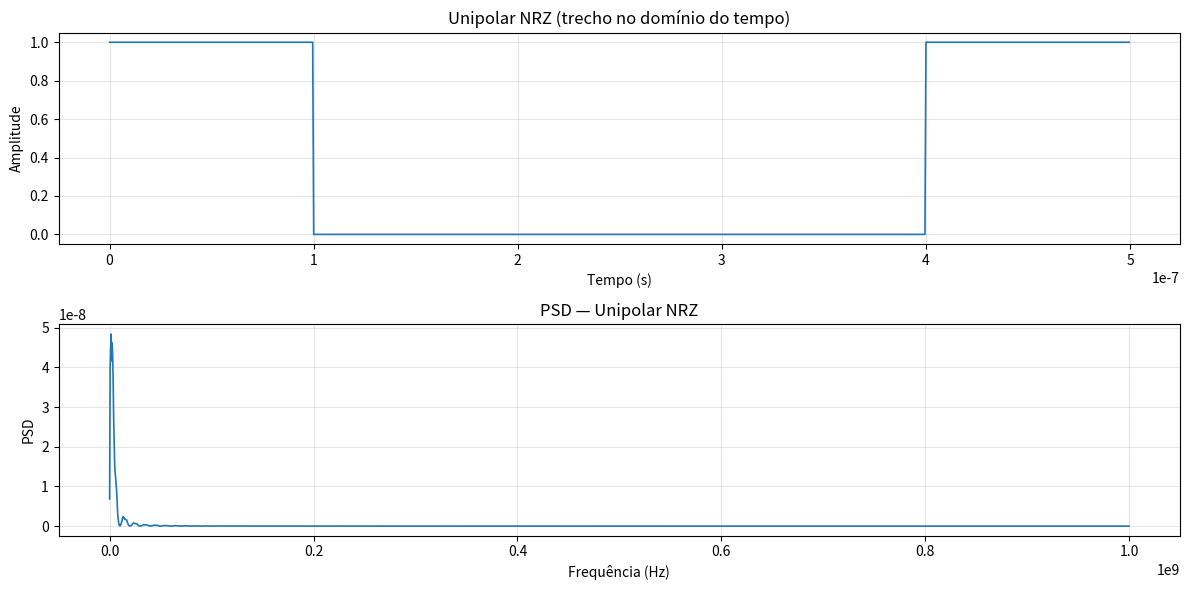
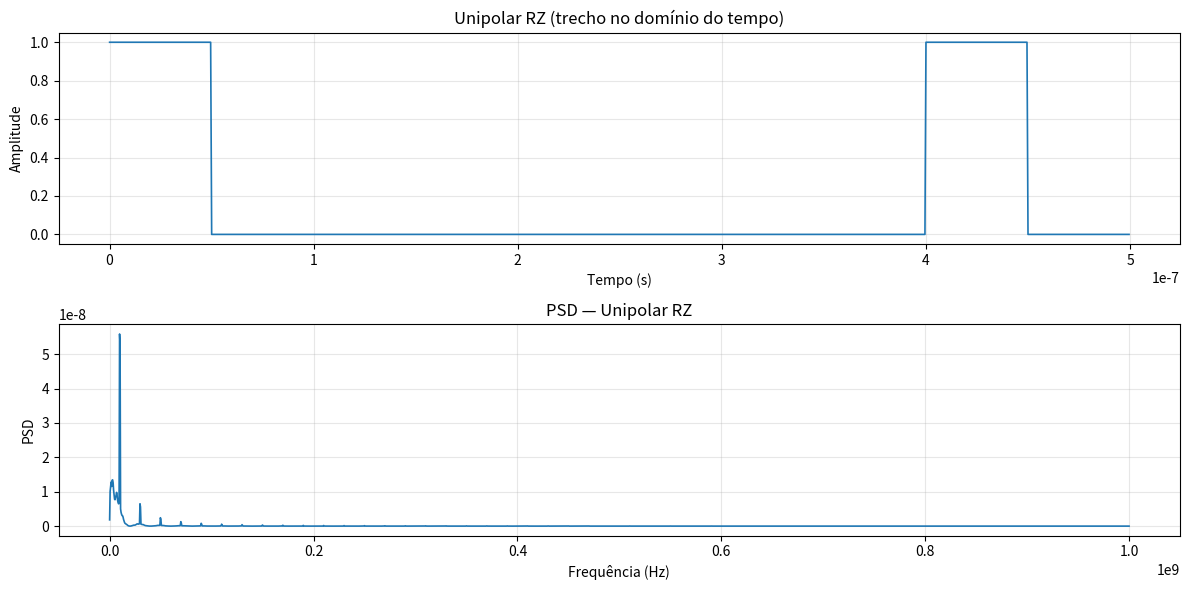
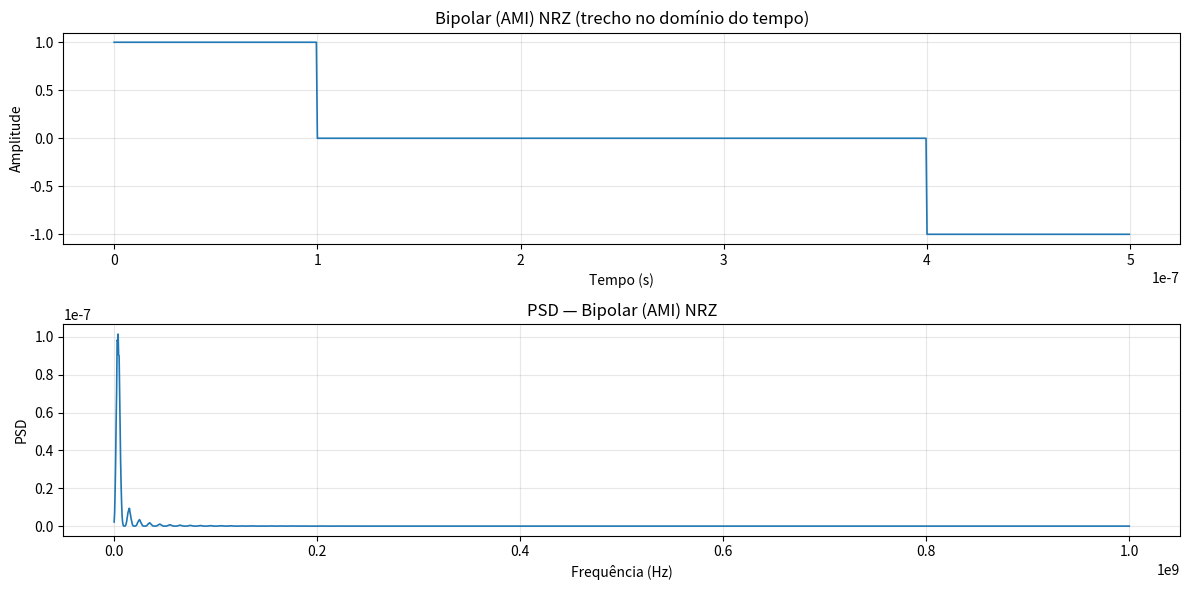
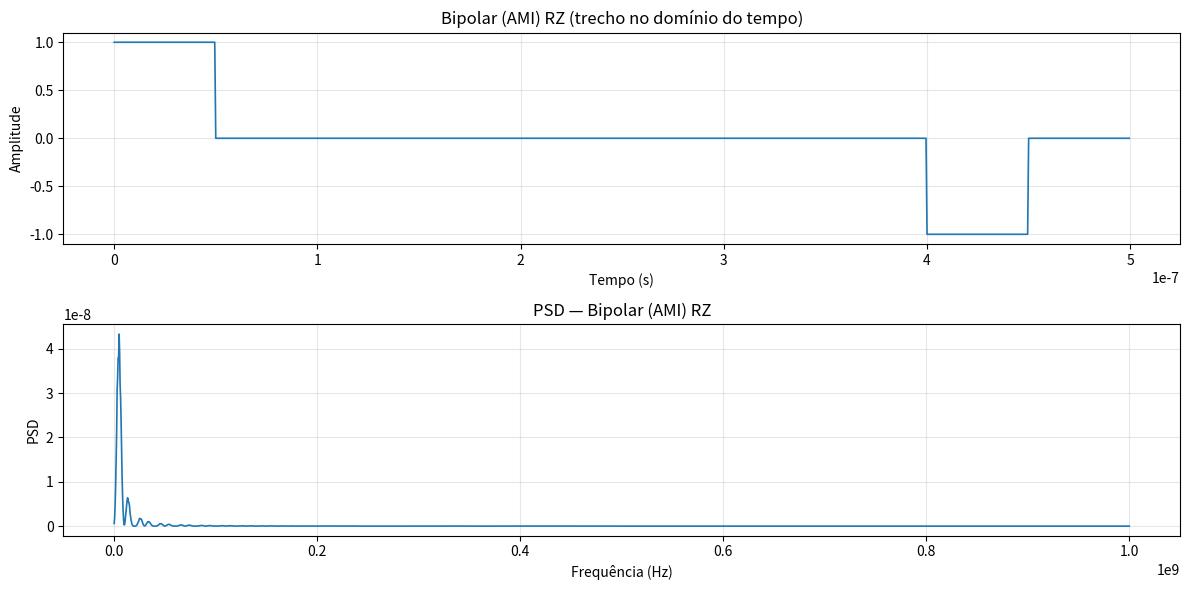
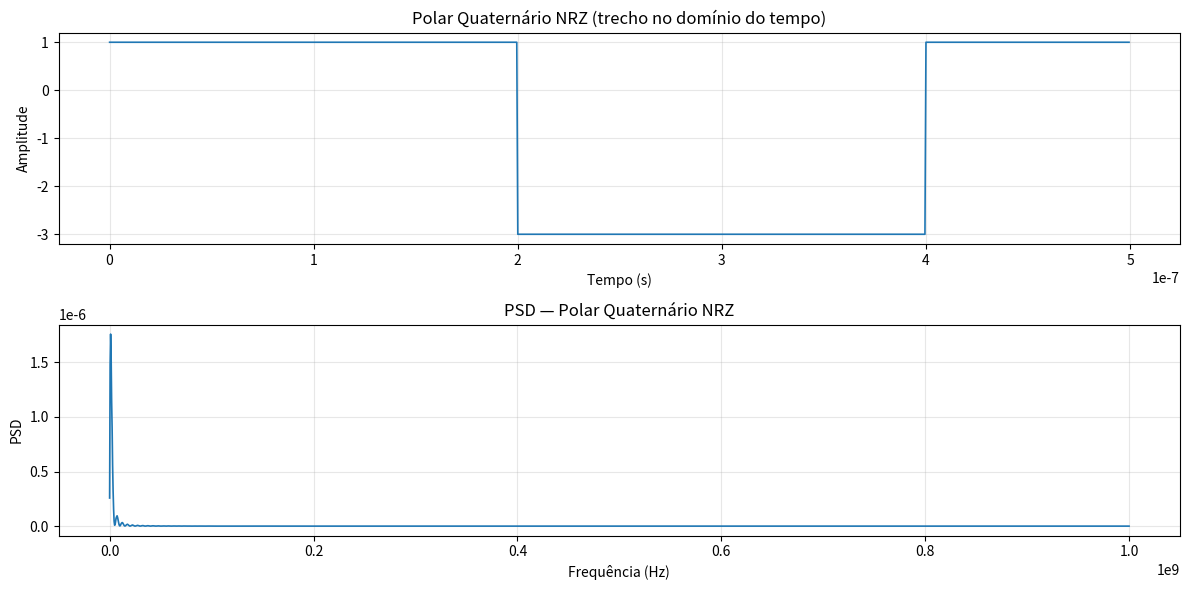
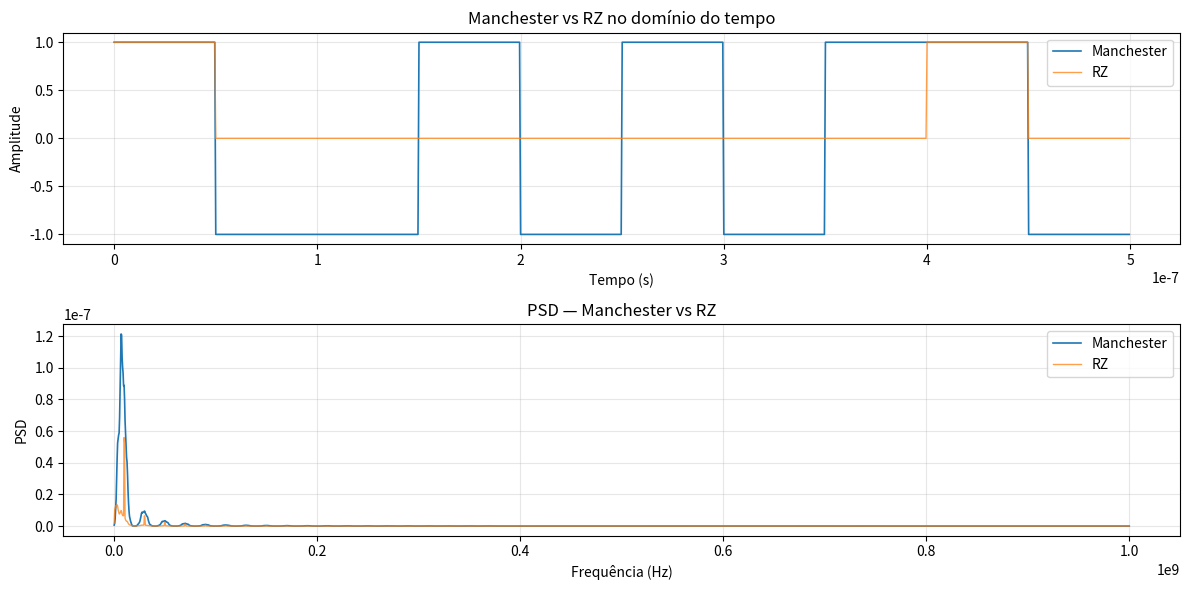

Write the Python code that produced these figures, in order. (Note: this script raises an exception after producing the figures.)
# Imports gerais (adicione outros que precisar)
import numpy as np
import matplotlib.pyplot as plt
from scipy.signal import lfilter, welch

%matplotlib inline

RA_XYZ = 789  # substitua pelos 3 últimos dígitos da sua matrícula
seed = RA_XYZ
length_m = 40 + (RA_XYZ % 60)

print("seed =", seed)
print("length_m =", length_m)


def unipolar_nrz(bits, Rb, fs):
    bits = np.asarray(bits, dtype=float)
    ns = max(1, int(round(fs / Rb)))
    sinal = np.repeat(bits, ns)
    t = np.arange(len(sinal)) / fs
    return t, sinal


def unipolar_rz(bits, Rb, fs):
    bits = np.asarray(bits, dtype=float)
    ns = max(1, int(round(fs / Rb)))
    half = max(1, ns // 2)
    sinal = np.zeros(bits.size * ns, dtype=float)
    for i, bit in enumerate(bits):
        inicio = i * ns
        sinal[inicio:inicio + half] = bit
    t = np.arange(len(sinal)) / fs
    return t, sinal


def bipolar_nrz(bits, Rb, fs):
    bits = np.asarray(bits, dtype=int)
    ns = max(1, int(round(fs / Rb)))
    sinal = np.zeros(bits.size * ns, dtype=float)
    nivel = 1
    for i, bit in enumerate(bits):
        inicio = i * ns
        if bit == 1:
            sinal[inicio:inicio + ns] = nivel
            nivel *= -1
    t = np.arange(len(sinal)) / fs
    return t, sinal


def bipolar_rz(bits, Rb, fs):
    bits = np.asarray(bits, dtype=int)
    ns = max(1, int(round(fs / Rb)))
    half = max(1, ns // 2)
    sinal = np.zeros(bits.size * ns, dtype=float)
    nivel = 1
    for i, bit in enumerate(bits):
        inicio = i * ns
        if bit == 1:
            sinal[inicio:inicio + half] = nivel
            nivel *= -1
    t = np.arange(len(sinal)) / fs
    return t, sinal


def polar_quaternario_nrz(bits, Rb, fs):
    bits = np.asarray(bits, dtype=int)
    if bits.size % 2 != 0:
        bits = np.concatenate([bits, [0]])
    simbolos = np.empty(bits.size // 2, dtype=int)
    mapeamento = {0: -3, 1: -1, 2: 1, 3: 3}
    for i in range(simbolos.size):
        par = bits[2 * i:2 * i + 2]
        valor = int(par[0]) * 2 + int(par[1])
        simbolos[i] = mapeamento[valor]
    Tsim = 2 / Rb
    ns = max(1, int(round(fs * Tsim)))
    sinal = np.repeat(simbolos, ns).astype(float)
    t = np.arange(len(sinal)) / fs
    return t, sinal


np.random.seed(seed)
bits = np.random.randint(0, 2, size=100 * 8)
print("bits.shape =", bits.shape)


Rb = 10e6
fs = 200 * Rb
t_nrz, sinal_nrz = unipolar_nrz(bits, Rb, fs)
f_nrz, psd_nrz = welch(sinal_nrz, fs=fs, nperseg=min(4096, len(sinal_nrz)))

fig, axes = plt.subplots(2, 1, figsize=(12, 6), sharex=False)
n_plot = min(len(t_nrz), int(fs * 5 / Rb))
axes[0].plot(t_nrz[:n_plot], sinal_nrz[:n_plot], lw=1.2)
axes[0].set_title("Unipolar NRZ (trecho no domínio do tempo)")
axes[0].set_xlabel("Tempo (s)")
axes[0].set_ylabel("Amplitude")
axes[0].grid(True, alpha=0.3)
axes[1].plot(f_nrz, psd_nrz, lw=1.2)
axes[1].set_title("PSD — Unipolar NRZ")
axes[1].set_xlabel("Frequência (Hz)")
axes[1].set_ylabel("PSD")
axes[1].grid(True, alpha=0.3)
plt.tight_layout()


t_rz, sinal_rz = unipolar_rz(bits, Rb, fs)
f_rz, psd_rz = welch(sinal_rz, fs=fs, nperseg=min(4096, len(sinal_rz)))

fig, axes = plt.subplots(2, 1, figsize=(12, 6), sharex=False)
n_plot = min(len(t_rz), int(fs * 5 / Rb))
axes[0].plot(t_rz[:n_plot], sinal_rz[:n_plot], lw=1.2)
axes[0].set_title("Unipolar RZ (trecho no domínio do tempo)")
axes[0].set_xlabel("Tempo (s)")
axes[0].set_ylabel("Amplitude")
axes[0].grid(True, alpha=0.3)
axes[1].plot(f_rz, psd_rz, lw=1.2)
axes[1].set_title("PSD — Unipolar RZ")
axes[1].set_xlabel("Frequência (Hz)")
axes[1].set_ylabel("PSD")
axes[1].grid(True, alpha=0.3)
plt.tight_layout()


t_ami_nrz, sinal_ami_nrz = bipolar_nrz(bits, Rb, fs)
f_ami_nrz, psd_ami_nrz = welch(sinal_ami_nrz, fs=fs, nperseg=min(4096, len(sinal_ami_nrz)))

fig, axes = plt.subplots(2, 1, figsize=(12, 6), sharex=False)
n_plot = min(len(t_ami_nrz), int(fs * 5 / Rb))
axes[0].plot(t_ami_nrz[:n_plot], sinal_ami_nrz[:n_plot], lw=1.2)
axes[0].set_title("Bipolar (AMI) NRZ (trecho no domínio do tempo)")
axes[0].set_xlabel("Tempo (s)")
axes[0].set_ylabel("Amplitude")
axes[0].grid(True, alpha=0.3)
axes[1].plot(f_ami_nrz, psd_ami_nrz, lw=1.2)
axes[1].set_title("PSD — Bipolar (AMI) NRZ")
axes[1].set_xlabel("Frequência (Hz)")
axes[1].set_ylabel("PSD")
axes[1].grid(True, alpha=0.3)
plt.tight_layout()


t_ami_rz, sinal_ami_rz = bipolar_rz(bits, Rb, fs)
f_ami_rz, psd_ami_rz = welch(sinal_ami_rz, fs=fs, nperseg=min(4096, len(sinal_ami_rz)))

fig, axes = plt.subplots(2, 1, figsize=(12, 6), sharex=False)
n_plot = min(len(t_ami_rz), int(fs * 5 / Rb))
axes[0].plot(t_ami_rz[:n_plot], sinal_ami_rz[:n_plot], lw=1.2)
axes[0].set_title("Bipolar (AMI) RZ (trecho no domínio do tempo)")
axes[0].set_xlabel("Tempo (s)")
axes[0].set_ylabel("Amplitude")
axes[0].grid(True, alpha=0.3)
axes[1].plot(f_ami_rz, psd_ami_rz, lw=1.2)
axes[1].set_title("PSD — Bipolar (AMI) RZ")
axes[1].set_xlabel("Frequência (Hz)")
axes[1].set_ylabel("PSD")
axes[1].grid(True, alpha=0.3)
plt.tight_layout()


t_quat, sinal_quat = polar_quaternario_nrz(bits, Rb, fs)
f_quat, psd_quat = welch(sinal_quat, fs=fs, nperseg=min(4096, len(sinal_quat)))

fig, axes = plt.subplots(2, 1, figsize=(12, 6), sharex=False)
n_plot = min(len(t_quat), int(fs * 5 / Rb))
axes[0].plot(t_quat[:n_plot], sinal_quat[:n_plot], lw=1.2)
axes[0].set_title("Polar Quaternário NRZ (trecho no domínio do tempo)")
axes[0].set_xlabel("Tempo (s)")
axes[0].set_ylabel("Amplitude")
axes[0].grid(True, alpha=0.3)
axes[1].plot(f_quat, psd_quat, lw=1.2)
axes[1].set_title("PSD — Polar Quaternário NRZ")
axes[1].set_xlabel("Frequência (Hz)")
axes[1].set_ylabel("PSD")
axes[1].grid(True, alpha=0.3)
plt.tight_layout()


def manchester(bits, Rb, fs):
    bits = np.asarray(bits, dtype=int)
    ns = max(1, int(round(fs / Rb)))
    sinal = np.zeros(bits.size * ns, dtype=float)
    meio = max(1, ns // 2)
    for i, bit in enumerate(bits):
        inicio = i * ns
        polaridade = 1 if bit == 1 else -1
        sinal[inicio:inicio + meio] = polaridade
        sinal[inicio + meio:inicio + ns] = -polaridade
    t = np.arange(len(sinal)) / fs
    return t, sinal

t_manch, sinal_manch = manchester(bits, Rb, fs)
f_manch, psd_manch = welch(sinal_manch, fs=fs, nperseg=min(4096, len(sinal_manch)))
f_rz_comp, psd_rz_comp = welch(sinal_rz, fs=fs, nperseg=min(4096, len(sinal_rz)))

fig, axes = plt.subplots(2, 1, figsize=(12, 6), sharex=False)
n_plot = min(len(t_manch), int(fs * 5 / Rb))
axes[0].plot(t_manch[:n_plot], sinal_manch[:n_plot], lw=1.2, label="Manchester")
axes[0].plot(t_rz[:n_plot], sinal_rz[:n_plot], lw=1.0, alpha=0.75, label="RZ")
axes[0].legend()
axes[0].set_title("Manchester vs RZ no domínio do tempo")
axes[0].set_xlabel("Tempo (s)")
axes[0].set_ylabel("Amplitude")
axes[0].grid(True, alpha=0.3)
axes[1].plot(f_manch, psd_manch, lw=1.2, label="Manchester")
axes[1].plot(f_rz_comp, psd_rz_comp, lw=1.0, alpha=0.75, label="RZ")
axes[1].legend()
axes[1].set_title("PSD — Manchester vs RZ")
axes[1].set_xlabel("Frequência (Hz)")
axes[1].set_ylabel("PSD")
axes[1].grid(True, alpha=0.3)
plt.tight_layout()


from cat5_channel import cat5_channel, design_cat5_filter


Rb_valores = [10e6, 40e6, 100e6]
codificacoes = [
    ("Unipolar NRZ", unipolar_nrz),
    ("Unipolar RZ", unipolar_rz),
    ("Bipolar AMI NRZ", bipolar_nrz),
    ("Bipolar AMI RZ", bipolar_rz),
    ("Polar Quaternário NRZ", polar_quaternario_nrz),
]

for Rb in Rb_valores:
    fs = max(200 * Rb, 100e6)
    fig, axes = plt.subplots(2, 1, figsize=(12, 7))
    for nome, cod_func in codificacoes:
        _, sinal_tx = cod_func(bits, Rb, fs)
        sinal_rx = cat5_channel(sinal_tx, fs, length_m=length_m)
        amostras = min(len(sinal_rx), int(fs * 5 / Rb))
        tempo = np.arange(amostras) / fs
        axes[0].plot(tempo, sinal_rx[:amostras], lw=1.0, label=nome)
        f_rx, psd_rx = welch(sinal_rx, fs=fs, nperseg=min(4096, len(sinal_rx)))
        axes[1].plot(f_rx, psd_rx, lw=1.0, label=nome)
    axes[0].set_title(f"Sinal recebido após cabo CAT5e para Rb = {Rb/1e6:g} Mbps")
    axes[0].set_xlabel("Tempo (s)")
    axes[0].set_ylabel("Amplitude")
    axes[0].grid(True, alpha=0.3)
    axes[0].legend(loc="upper right", fontsize=7)
    axes[1].set_title("PSD do sinal recebido para cada codificação")
    axes[1].set_xlabel("Frequência (Hz)")
    axes[1].set_ylabel("PSD")
    axes[1].grid(True, alpha=0.3)
    axes[1].legend(loc="upper right", fontsize=7)
    plt.tight_layout()
    plt.show()


Rb = 40e6
fs = max(200 * Rb, 100e6)
t_tx, sinal_tx = bipolar_nrz(bits, Rb, fs)
sinal_rx_full = cat5_channel(sinal_tx, fs, length_m=length_m)
sinal_rx_half = cat5_channel(sinal_tx, fs, length_m=length_m / 2.0)

fig, axes = plt.subplots(2, 1, figsize=(12, 7))
n_plot = min(len(t_tx), int(fs * 2 / Rb))
axes[0].plot(t_tx[:n_plot], sinal_tx[:n_plot], lw=1.0, label="Transmissão")
axes[0].plot(t_tx[:n_plot], sinal_rx_full[:n_plot], lw=1.0, alpha=0.8, label=f"Recebido ({length_m:.1f} m)")
axes[0].plot(t_tx[:n_plot], sinal_rx_half[:n_plot], lw=1.0, alpha=0.8, label=f"Recebido ({length_m/2:.1f} m)")
axes[0].legend(fontsize=9)
axes[0].set_title("Comparação de cabo completo versus cabo metade do comprimento")
axes[0].set_xlabel("Tempo (s)")
axes[0].set_ylabel("Amplitude")
axes[0].grid(True, alpha=0.3)
f_full, psd_full = welch(sinal_rx_full, fs=fs, nperseg=min(4096, len(sinal_rx_full)))
f_half, psd_half = welch(sinal_rx_half, fs=fs, nperseg=min(4096, len(sinal_rx_half)))
axes[1].plot(f_full, psd_full, lw=1.0, label=f"{length_m:.1f} m")
axes[1].plot(f_half, psd_half, lw=1.0, alpha=0.8, label=f"{length_m/2:.1f} m")
axes[1].legend(fontsize=9)
axes[1].set_title("PSD comparando cabo completo e metade do comprimento")
axes[1].set_xlabel("Frequência (Hz)")
axes[1].set_ylabel("PSD")
axes[1].grid(True, alpha=0.3)
plt.tight_layout()
